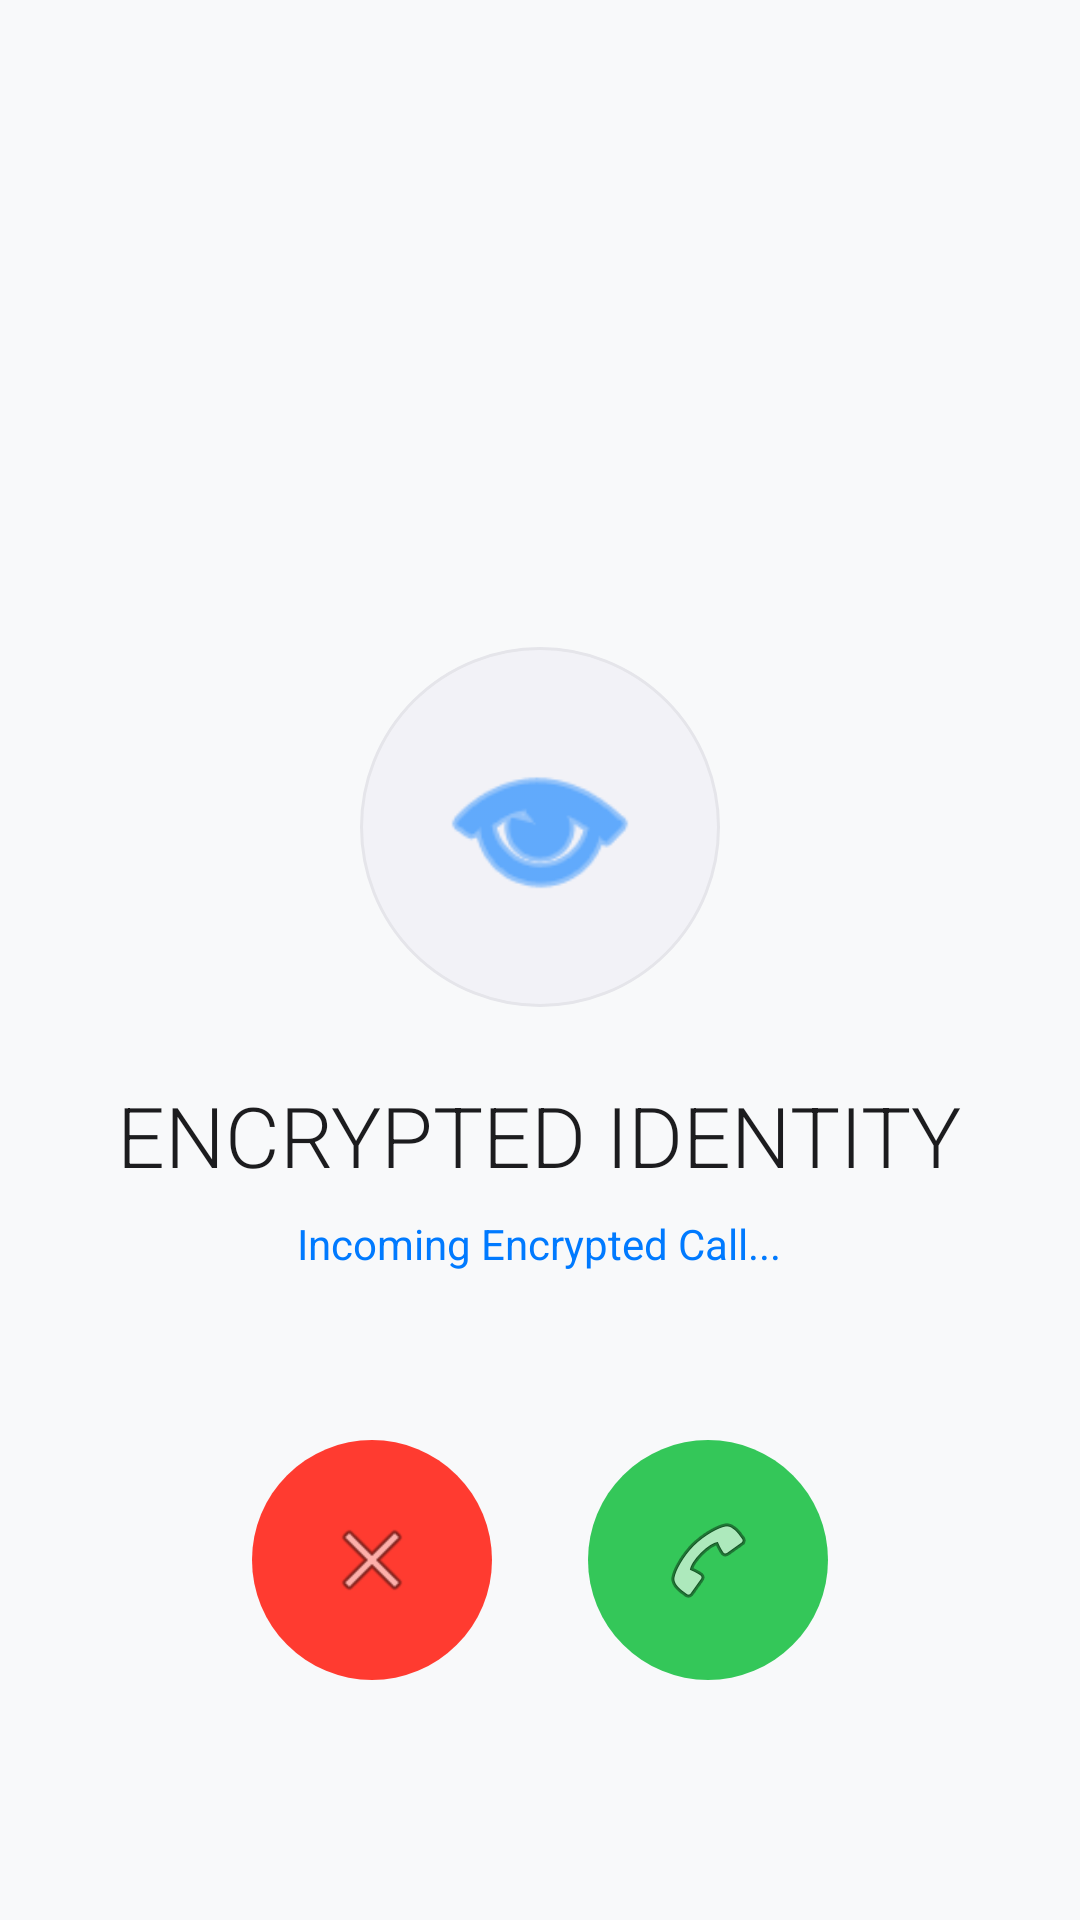

Here is an Android app screen rendered from its layout file. Give the layout XML and the strings, colors and styles it references.
<!-- AndroidManifest.xml: application theme AppTheme -->
<!-- res/layout/activity_fake_call.xml -->
<?xml version="1.0" encoding="utf-8"?>
<RelativeLayout xmlns:android="http://schemas.android.com/apk/res/android"
    android:layout_width="match_parent"
    android:layout_height="match_parent"
    android:background="@color/light_bg">

    <LinearLayout
        android:layout_width="match_parent"
        android:layout_height="wrap_content"
        android:layout_centerInParent="true"
        android:gravity="center"
        android:orientation="vertical">

        <ImageView
            android:layout_width="120dp"
            android:layout_height="120dp"
            android:src="@android:drawable/ic_menu_view"
            android:tint="@color/neon_blue"
            android:background="@drawable/keypad_bg"
            android:padding="24dp" />

        <TextView
            android:layout_width="wrap_content"
            android:layout_height="wrap_content"
            android:layout_marginTop="24dp"
            android:text="ENCRYPTED IDENTITY"
            android:textColor="@color/text_primary"
            android:textSize="28sp"
            android:fontFamily="sans-serif-light" />

        <TextView
            android:layout_width="wrap_content"
            android:layout_height="wrap_content"
            android:text="@string/incoming_call"
            android:textColor="@color/neon_blue"
            android:layout_marginTop="8dp" />

    </LinearLayout>

    <LinearLayout
        android:layout_width="match_parent"
        android:layout_height="wrap_content"
        android:layout_alignParentBottom="true"
        android:layout_marginBottom="64dp"
        android:gravity="center"
        android:orientation="horizontal"
        android:weightSum="2">

        <ImageButton
            android:layout_width="80dp"
            android:layout_height="80dp"
            android:background="@drawable/call_button_bg"
            android:backgroundTint="@color/call_red"
            android:src="@android:drawable/ic_menu_close_clear_cancel"
            android:layout_margin="16dp" />

        <ImageButton
            android:layout_width="80dp"
            android:layout_height="80dp"
            android:background="@drawable/call_button_bg"
            android:backgroundTint="@color/call_green"
            android:src="@android:drawable/ic_menu_call"
            android:layout_margin="16dp" />

    </LinearLayout>

</RelativeLayout>
<!-- resources referenced by this layout -->
<resources>
  <color name="call_green">#34C759</color>
  <color name="call_red">#FF3B30</color>
  <color name="light_bg">#F8F9FA</color>
  <color name="neon_blue">#007AFF</color>
  <color name="text_primary">#1C1C1E</color>
  <!-- drawable call_button_bg (drawable) -->
  <?xml version="1.0" encoding="utf-8"?>
  <shape xmlns:android="http://schemas.android.com/apk/res/android"
      android:shape="oval">
      <gradient
          android:angle="45"
          android:endColor="#00E5FF"
          android:startColor="#00B8D4" />
  </shape>
  <!-- drawable keypad_bg (drawable) -->
  <?xml version="1.0" encoding="utf-8"?>
  <shape xmlns:android="http://schemas.android.com/apk/res/android"
      android:shape="oval">
      <solid android:color="#F2F2F7" />
      <stroke
          android:width="1dp"
          android:color="#E5E5EA" />
  </shape>
  <string name="incoming_call">Incoming Encrypted Call...</string>
  <style name="AppTheme" parent="android:Theme.Material.Light.NoActionBar">
          <item name="android:colorPrimary">@color/colorPrimary</item>
          <item name="android:colorPrimaryDark">@color/colorPrimaryDark</item>
          <item name="android:colorAccent">@color/colorAccent</item>
          <item name="android:windowBackground">@color/light_bg</item>
      </style>
  <color name="colorPrimary">#FFFFFF</color>
  <color name="colorPrimaryDark">#F0F0F0</color>
  <color name="colorAccent">#007AFF</color>
</resources>
